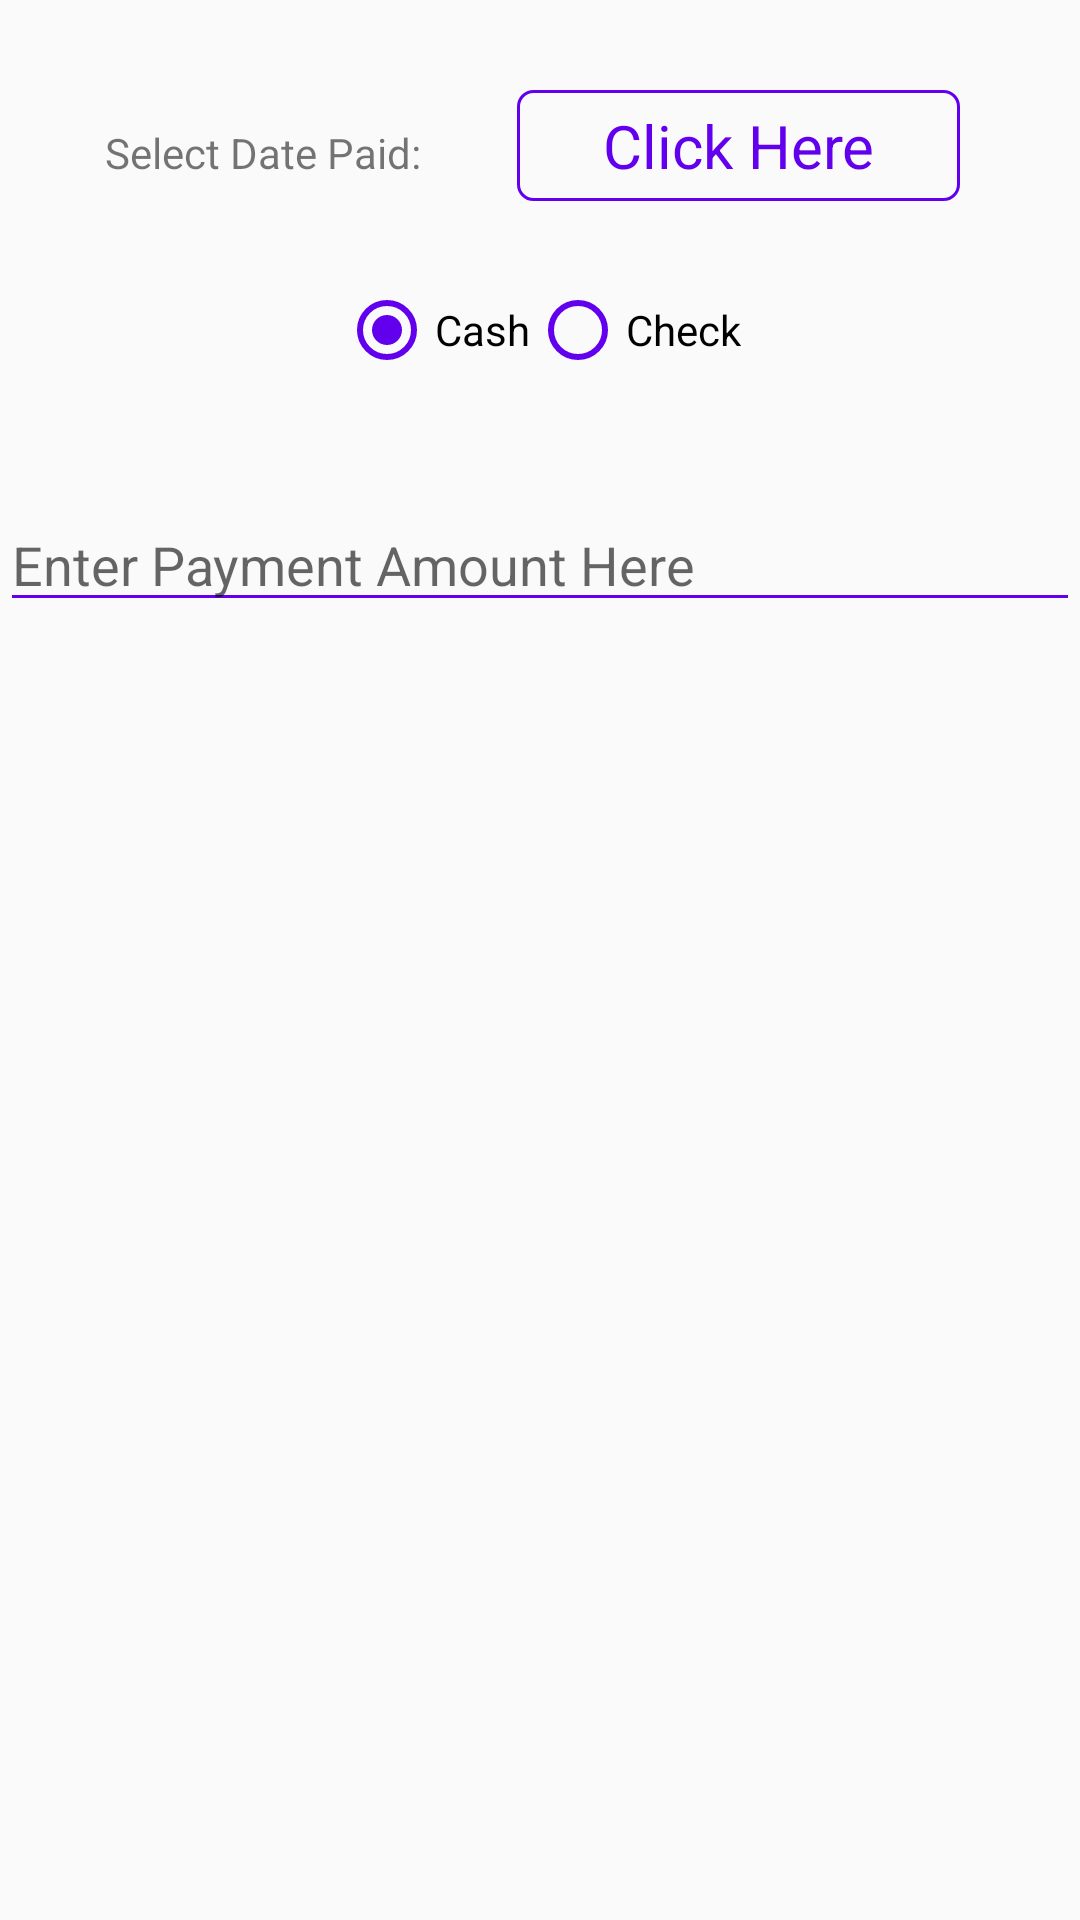

Write the Android layout XML for this screen, with the resource values it uses.
<!-- AndroidManifest.xml: application theme AppTheme -->
<!-- res/layout/activity_payment.xml -->
<?xml version="1.0" encoding="utf-8"?>
<android.support.constraint.ConstraintLayout xmlns:android="http://schemas.android.com/apk/res/android"
    xmlns:app="http://schemas.android.com/apk/res-auto"
    xmlns:tools="http://schemas.android.com/tools"
    android:layout_width="match_parent"
    android:layout_height="match_parent"
    tools:context=".PaymentActivity">

    <LinearLayout
        android:layout_width="match_parent"
        android:layout_height="wrap_content"
        android:orientation="vertical">

        <LinearLayout
            android:layout_width="match_parent"
            android:layout_height="wrap_content"
            android:orientation="horizontal"
            android:layout_marginBottom="15dp">

            <TextView
                android:layout_width="0dp"
                android:layout_weight="1"
                android:padding="10dp"
                android:layout_marginTop="30dp"
                android:layout_height="wrap_content"
                android:layout_marginStart="25dp"
                android:text="@string/select_date_paid"/>

            <TextView
                android:layout_width="0dp"
                android:layout_weight="1"
                android:padding="5dp"
                android:layout_marginTop="30dp"
                android:layout_height="wrap_content"
                android:textSize="20sp"
                android:id="@+id/tvDate"
                android:textColor="@color/colorPrimary"
                android:gravity="center"
                android:background="@drawable/backgroud_greenish_square_textview"
                android:text="@string/click_here"
                android:layout_marginEnd="40dp"
                />
        </LinearLayout>

        <RadioGroup
            android:id="@+id/radioCashOrCheck"
            android:layout_width="wrap_content"
            android:layout_height="wrap_content"
            android:layout_marginBottom="10dp"
            android:layout_marginTop="10dp"
            android:layout_gravity="center"
            android:orientation="horizontal">

            <RadioButton
                android:id="@+id/radioCash"
                android:layout_width="wrap_content"
                android:layout_height="wrap_content"
                android:text="@string/cash"
                android:checked="true"
                android:buttonTint="@color/colorPrimary"/>

            <RadioButton
                android:id="@+id/radioCheck"
                android:layout_width="wrap_content"
                android:layout_height="wrap_content"
                android:text="@string/check"
                android:buttonTint="@color/colorPrimary"/>

        </RadioGroup>

        <LinearLayout
            android:layout_width="match_parent"
            android:layout_height="wrap_content"
            android:orientation="horizontal">

            <EditText
                android:id="@+id/edtPayment"
                android:layout_width="match_parent"
                android:layout_height="wrap_content"
                android:layout_marginTop="30dp"
                android:inputType="number"
                android:hint="@string/enter_payment_amount_here"
                android:backgroundTint="@color/colorPrimary"/>


        </LinearLayout>


    </LinearLayout>

</android.support.constraint.ConstraintLayout>
<!-- resources referenced by this layout -->
<resources>
  <!-- drawable backgroud_greenish_square_textview (drawable) -->
  <?xml version="1.0" encoding="utf-8"?>
  <shape xmlns:android="http://schemas.android.com/apk/res/android"
      android:shape="rectangle" >
  
      
      <solid
          android:color="@android:color/transparent" >
      </solid>
  
      
      <stroke
          android:width="1dp"
          android:color="@color/colorPrimary" >
      </stroke>
  
      
      <corners
          android:radius="5dp"   >
      </corners>
  
  </shape>
  <string name="cash">Cash</string>
  <string name="check">Check</string>
  <string name="click_here">Click Here</string>
  <string name="enter_payment_amount_here">Enter Payment Amount Here</string>
  <string name="select_date_paid">Select Date Paid:</string>
  <style name="AppTheme" parent="Theme.AppCompat.Light.DarkActionBar">
          
          <item name="colorPrimary">@color/colorPrimary</item>
          <item name="colorPrimaryDark">@color/colorPrimaryDark</item>
          <item name="colorAccent">@color/colorAccent</item>
      </style>
  <!-- not gathered from this repository: default colours our renderer supplied (Android Studio template values) -->
  <color name="colorPrimary">#FF6200EE</color>
  <color name="colorPrimaryDark">#FF3700B3</color>
  <color name="colorAccent">#FF03DAC5</color>
</resources>
